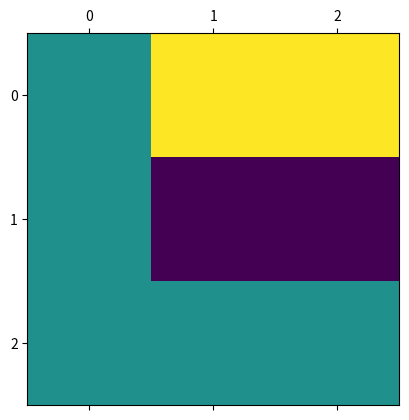

The script that saved this image:
import numpy as np
import matplotlib.pyplot as plt

#a = [[0 0 1][0 2 2][1 2 2]]
b = np.zeros((3,3))
a = np.array([[1,2,2],[1,0,0],[1,1,1]])
plt.matshow(a)
plt.show()




